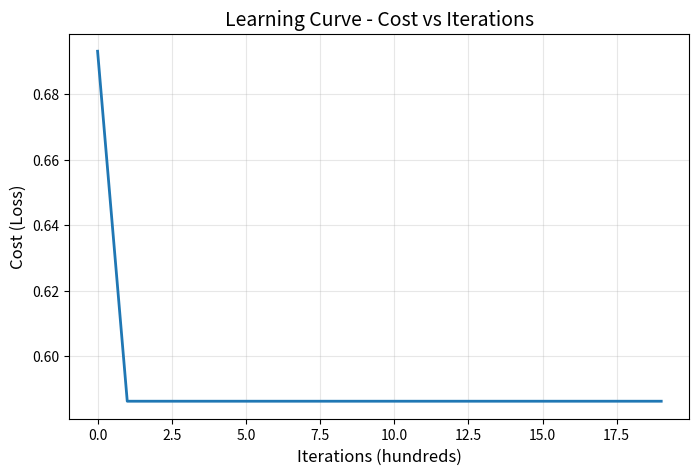

Recreate this plot in Python.
# Import required libraries
import numpy as np
import matplotlib.pyplot as plt
%matplotlib inline

# Set seed for reproducibility
np.random.seed(42)

# Create synthetic binary classification dataset
m_train = 200  # number of training examples
m_test = 50    # number of test examples
n_features = 50  # number of features

# Generate random training data
X_train = np.random.randn(n_features, m_train)
y_train = (np.random.rand(1, m_train) > 0.5).astype(int)

# Generate random test data
X_test = np.random.randn(n_features, m_test)
y_test = (np.random.rand(1, m_test) > 0.5).astype(int)

# Display dataset information
print(f"Training set: X_train.shape = {X_train.shape}, y_train.shape = {y_train.shape}")
print(f"Test set: X_test.shape = {X_test.shape}, y_test.shape = {y_test.shape}")

def sigmoid(z):
    """Compute sigmoid activation function: 1/(1+e^-z)"""
    return 1 / (1 + np.exp(-z))

def initialize_parameters(n_features):
    """Initialize weights (zeros) and bias to zero"""
    w = np.zeros((n_features, 1))
    b = 0.0
    return w, b

def propagate(w, b, X, y):
    """Forward and backward propagation for logistic regression"""
    m = X.shape[1]  # number of training examples
    
    # Forward propagation: compute predictions
    A = sigmoid(np.dot(w.T, X) + b)
    
    # Compute binary cross-entropy cost
    cost = -1/m * np.sum(y * np.log(A) + (1 - y) * np.log(1 - A))
    
    # Backward propagation: compute gradients
    dw = 1/m * np.dot(X, (A - y).T)
    db = 1/m * np.sum(A - y)
    
    grads = {"dw": dw, "db": db}
    return grads, cost

def train(w, b, X, y, num_iterations, learning_rate, print_cost=True):
    """Train model using gradient descent optimization"""
    costs = []
    
    for i in range(num_iterations):
        # Compute gradients and cost
        grads, cost = propagate(w, b, X, y)
        dw = grads["dw"]
        db = grads["db"]
        
        # Update parameters using learning rate
        w = w - learning_rate * dw
        b = b - learning_rate * db
        
        # Store cost for plotting
        if i % 100 == 0:
            costs.append(cost)
        
        # Print progress
        if print_cost and i % 100 == 0:
            print(f"Cost after iteration {i}: {cost}")
    
    params = {"w": w, "b": b}
    return params, costs

def predict(w, b, X):
    """Predict class labels (0 or 1) based on trained parameters"""
    m = X.shape[1]  # number of examples
    y_pred = np.zeros((1, m))
    
    # Compute predictions
    A = sigmoid(np.dot(w.T, X) + b)
    
    # Convert probabilities to binary labels (threshold = 0.5)
    for i in range(A.shape[1]):
        y_pred[0, i] = 1 if A[0, i] > 0.5 else 0
    
    return y_pred

# Initialize weights and bias to zero
w, b = initialize_parameters(n_features)

# Hyperparameters
learning_rate = 5.0
num_iterations = 2000

# Train the logistic regression model
print("Training the model...\n")
# Train the model and get the learned parameters and cost history
params, costs = train(w, b, X_train, y_train, num_iterations, learning_rate)

# Visualize training cost over iterations
plt.figure(figsize=(8, 5))
plt.plot(costs, linewidth=2)
plt.ylabel('Cost (Loss)', fontsize=12)
plt.xlabel('Iterations (hundreds)', fontsize=12)
plt.title('Learning Curve - Cost vs Iterations', fontsize=14)
plt.grid(True, alpha=0.3)
plt.show()

# Get predictions
y_pred_train = predict(params["w"], params["b"], X_train)
y_pred_test = predict(params["w"], params["b"], X_test)

# Calculate accuracy
train_accuracy = 100 - np.mean(np.abs(y_pred_train - y_train)) * 100
test_accuracy = 100 - np.mean(np.abs(y_pred_test - y_test)) * 100

print(f"Train Accuracy: {train_accuracy}%")
print(f"Test Accuracy: {test_accuracy}%")